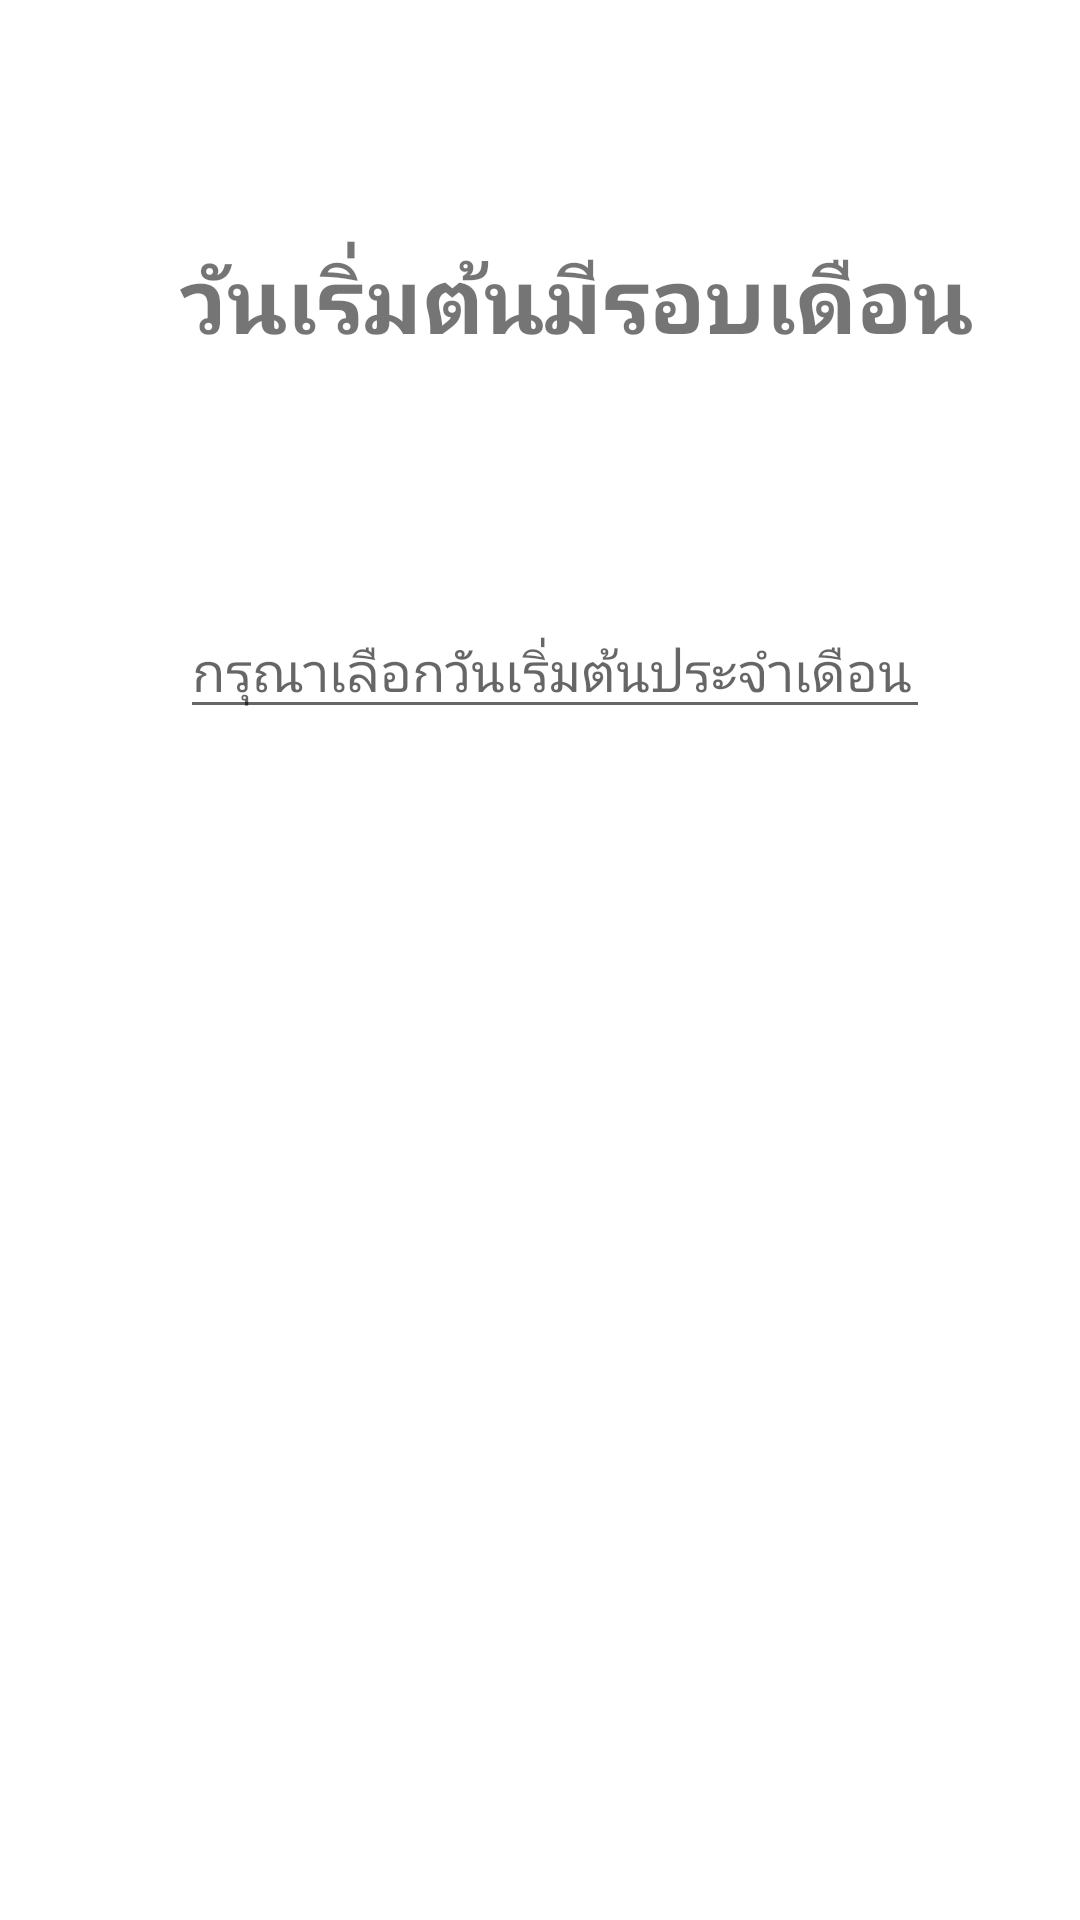

This screen was rendered from an Android layout file. Write that file and the resources it references.
<!-- AndroidManifest.xml: application theme AppTheme -->
<!-- res/layout/calendar_insert_event.xml -->
<?xml version="1.0" encoding="utf-8"?>
<RelativeLayout xmlns:android="http://schemas.android.com/apk/res/android"
    xmlns:app="http://schemas.android.com/apk/res-auto"
    android:orientation="vertical" android:layout_width="match_parent"
    android:layout_height="match_parent"
    android:background="#FFFFFF">

    <ImageView
        android:layout_width="40dp"
        android:layout_height="40dp"
        android:background="@drawable/calendaricon"
        android:layout_marginStart="15dp"
        android:id="@+id/imageView6"
        android:layout_alignTop="@+id/startdate"
        android:layout_alignParentStart="true" />


    <Button
        android:text="บันทึก"
        android:layout_width="150dp"
        android:layout_height="50dp"
        android:onClick="onSave"
        style="@style/btn_color"
        android:textSize="20dp"
        android:textStyle="bold"
        android:id="@+id/button4"
        android:layout_above="@+id/button7"
        android:layout_centerHorizontal="true"
        android:layout_marginBottom="42dp" />

    <Button
        android:text="ยกเลิก"
        android:layout_width="150dp"
        android:layout_height="50dp"
        android:onClick="onCancel"
        android:id="@+id/button7"
        style="@style/btn_color"
        android:textSize="20dp"
        android:textStyle="bold"
        android:layout_marginBottom="67dp"
        android:layout_alignParentBottom="true"
        android:layout_alignStart="@+id/button4" />

    <TextView
        android:text="วันเริ่มต้นมีรอบเดือน"
        android:textSize="30dp"
        android:textStyle="bold"
        android:layout_width="match_parent"
        android:layout_height="wrap_content"
        android:id="@+id/textView5"
        android:layout_marginTop="79dp"
        android:layout_marginLeft="60dp"
        android:layout_alignParentTop="true"
        android:layout_alignParentEnd="true" />

    <EditText
        android:layout_width="250dp"
        android:layout_height="wrap_content"
        android:inputType="textPersonName"
        android:hint="กรุณาเลือกวันเริ่มต้นประจำเดือน"
        android:ems="10"
        android:id="@+id/startdate"
        android:layout_marginTop="81dp"
        android:layout_below="@+id/textView5"
        android:layout_alignStart="@+id/textView5" />


</RelativeLayout>
<!-- resources referenced by this layout -->
<resources>
  <style name="btn_color" parent="@android:style/Widget.Button">
  
          <item name="android:background">@drawable/bg_btn_button</item>
          <item name="android:textColor">#FFFFFF</item>
          <item name="android:padding">10dp</item>
  
  
      </style>
  <style name="AppTheme" parent="Theme.AppCompat.Light.DarkActionBar">
          
          <item name="colorPrimary">@color/colorPrimary</item>
          <item name="colorPrimaryDark">@color/colorPrimaryDark</item>
          <item name="colorAccent">@color/colorAccent</item>
          <item name="windowActionBar">false</item>
          <item name="windowNoTitle">true</item>
      </style>
  <!-- not gathered from this repository: default colours our renderer supplied (Android Studio template values) -->
  <color name="colorPrimary">#FF6200EE</color>
  <color name="colorPrimaryDark">#FF3700B3</color>
  <color name="colorAccent">#FF03DAC5</color>
</resources>
